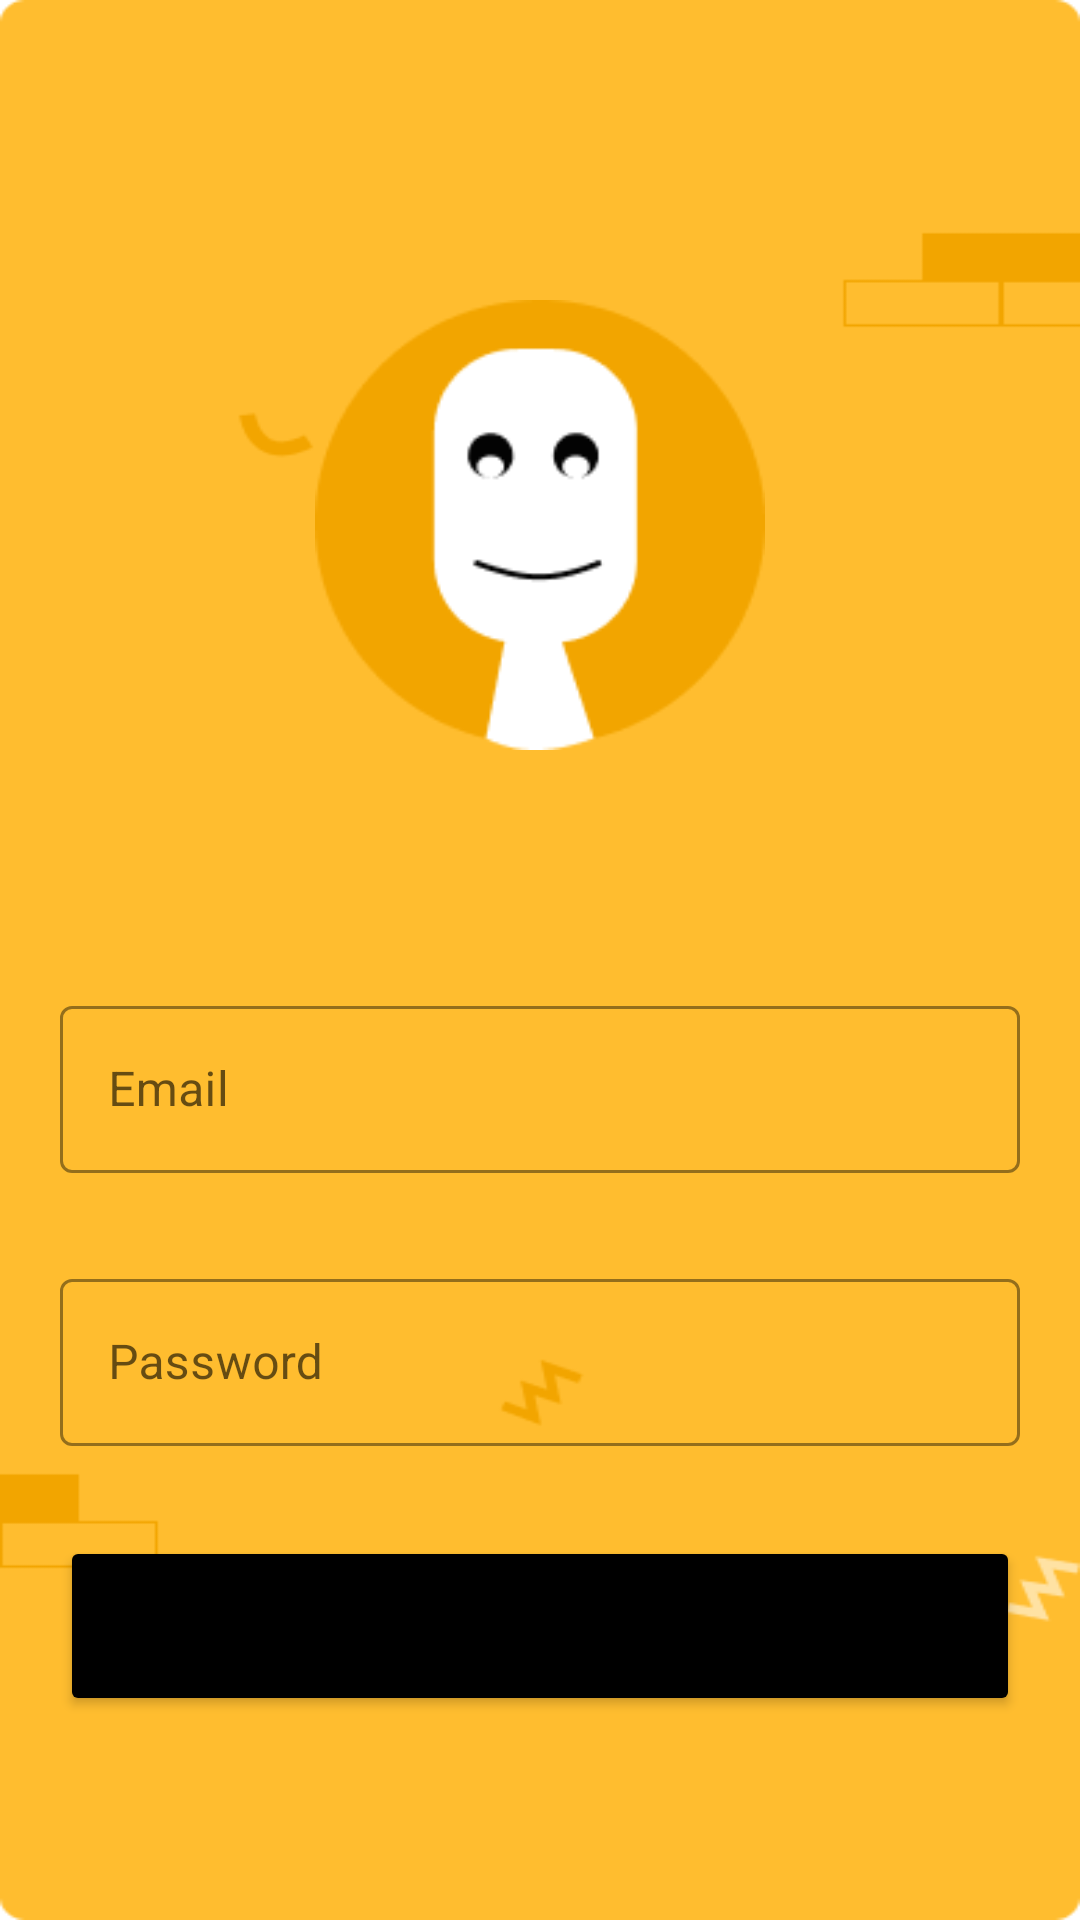

Reconstruct the res/layout file that produces this screen, plus the resources it refers to.
<!-- AndroidManifest.xml: application theme Theme.CreativeReview -->
<!-- res/layout/auth.xml -->
<?xml version="1.0" encoding="utf-8"?>
<RelativeLayout xmlns:android="http://schemas.android.com/apk/res/android"
    xmlns:tools="http://schemas.android.com/tools"
    xmlns:app="http://schemas.android.com/apk/res-auto"
    tools:context=".Auth"
    android:layout_width="match_parent"
    android:background="@drawable/bg2"
    android:layout_gravity="center"
    android:layout_height="match_parent">

    <ImageView
        android:id="@+id/logo"
        android:layout_width="150dp"
        android:layout_centerHorizontal="true"
        android:layout_marginTop="100dp"
        android:layout_height="150dp"
        android:background="@drawable/pro"></ImageView>

    <LinearLayout
        android:layout_marginTop="30dp"
        android:padding="20dp"
        android:layout_below="@id/logo"
        android:layout_width="match_parent"
        android:orientation="vertical"
        android:layout_height="wrap_content">

        <com.google.android.material.textfield.TextInputLayout
            android:importantForAutofill="no"
            app:boxStrokeColor="@color/black"
            app:hintTextColor="@color/black"
            android:layout_marginTop="30dp"
            android:layout_width="match_parent"
            android:hint="@string/email"
           app:startIconDrawable="@drawable/ic_email"
            android:inputType="textEmailAddress"
            style="@style/Widget.MaterialComponents.TextInputLayout.OutlinedBox"
            android:layout_height="wrap_content">

            <com.google.android.material.textfield.TextInputEditText


                android:layout_width="match_parent"
                android:layout_height="match_parent">

            </com.google.android.material.textfield.TextInputEditText>
        </com.google.android.material.textfield.TextInputLayout>




        <com.google.android.material.textfield.TextInputLayout
            app:boxStrokeColor="@color/black"
            app:hintTextColor="@color/black"
            android:layout_marginTop="30dp"
            android:layout_width="match_parent"
            android:hint="@string/password"
            app:startIconDrawable="@drawable/ic_lock"
            style="@style/Widget.MaterialComponents.TextInputLayout.OutlinedBox"
            android:layout_height="wrap_content">


            <com.google.android.material.textfield.TextInputEditText
                android:layout_width="match_parent"
                android:inputType="textPassword"
                android:layout_height="match_parent">
            </com.google.android.material.textfield.TextInputEditText>


        </com.google.android.material.textfield.TextInputLayout>


        <Button
            android:id="@+id/loginBv"
            android:textSize="16sp"
            android:backgroundTint="@color/black"
            android:layout_marginTop="30dp"
            android:layout_width="match_parent"
            android:layout_height="60dp"
            android:text="@string/login">

        </Button>
    </LinearLayout>
</RelativeLayout>
<!-- resources referenced by this layout -->
<resources>
  <color name="black">#FF000000</color>
  <!-- drawable bg2: png bitmap (drawable-v24, 5331 bytes) -->
  <!-- drawable pro: png bitmap (drawable-v24, 4797 bytes) -->
  <string name="email">Email</string>
  <string name="login">Login</string>
  <string name="password">Password</string>
  <style name="Theme.CreativeReview" parent="Theme.MaterialComponents.DayNight.NoActionBar">
          
          <item name="colorPrimary">@color/purple_500</item>
          <item name="colorPrimaryVariant">@color/purple_700</item>
          <item name="colorOnPrimary">@color/white</item>
          
          <item name="colorSecondary">@color/teal_200</item>
          <item name="colorSecondaryVariant">@color/teal_700</item>
          <item name="colorOnSecondary">@color/black</item>
          
          <item name="android:statusBarColor" tools:targetApi="l">?attr/colorPrimaryVariant</item>
          
      </style>
  <color name="purple_500">#FFBD2F</color>
  <color name="purple_700">#F2A500</color>
  <color name="white">#FFFFFFFF</color>
  <color name="teal_200">#FF03DAC5</color>
  <color name="teal_700">#FF018786</color>
</resources>
